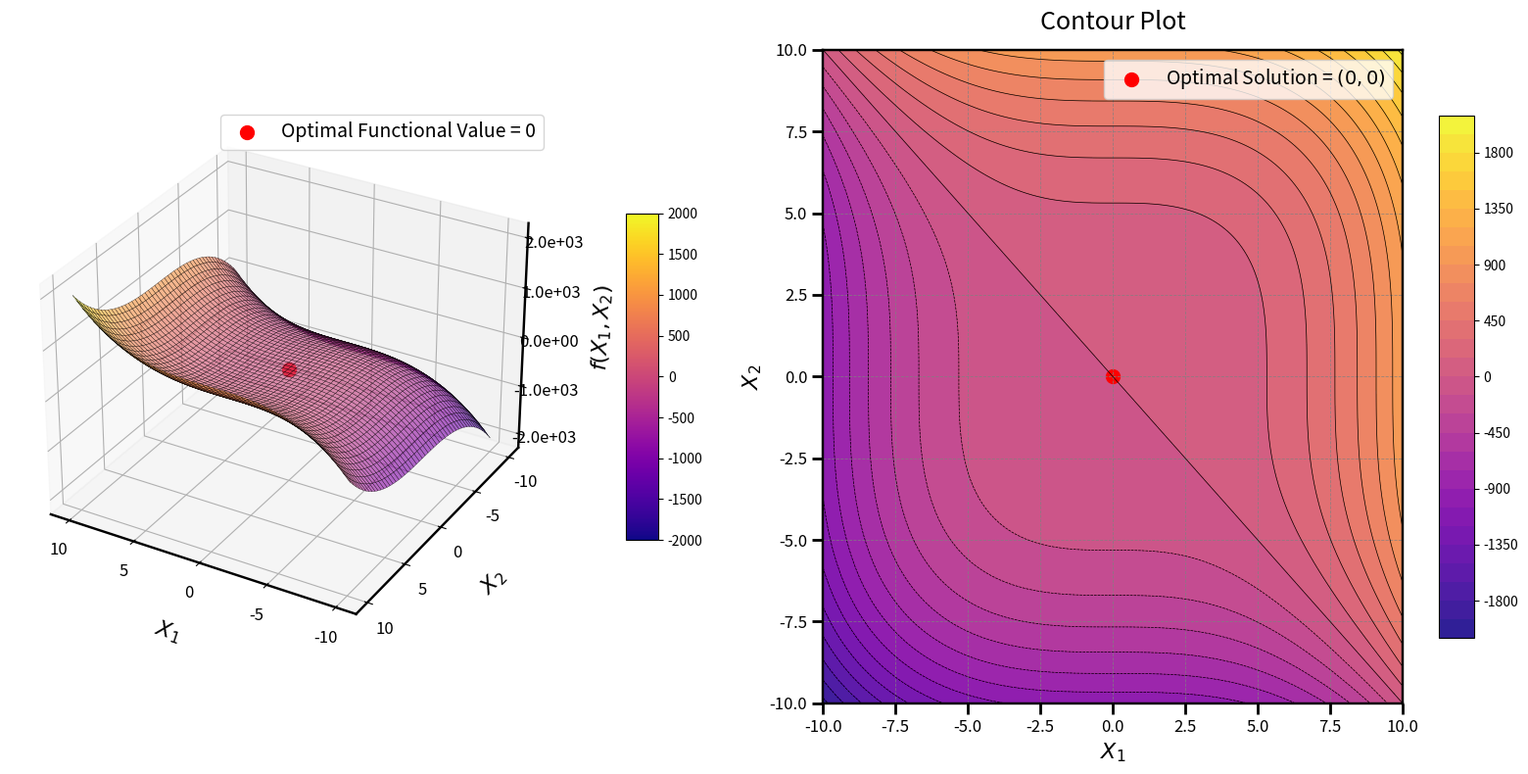

The matplotlib source for this figure:
import numpy as np
import matplotlib.pyplot as plt
from mpl_toolkits.mplot3d import Axes3D
from matplotlib import cm

# Define the Cube Function
def cube_function(x1, x2):
    return x1**3 + x2**3

# Generate grid
x1_vals = np.linspace(-10, 10, 200)
x2_vals = np.linspace(-10, 10, 200)
X1, X2 = np.meshgrid(x1_vals, x2_vals)
Z = cube_function(X1, X2)

# Optimal solution
optimal_x1, optimal_x2 = 0, 0
optimal_z = cube_function(optimal_x1, optimal_x2)

# Create figure
fig = plt.figure(figsize=(16, 8))

# 3D Surface plot
ax1 = fig.add_subplot(121, projection='3d')
surf = ax1.plot_surface(
    X1, X2, Z, cmap=cm.plasma, edgecolor='k', linewidth=0.2, antialiased=True, alpha=0.6
)

# Adjust axes labels
ax1.set_xlabel("$X_1$", labelpad=15, fontsize=16)
ax1.set_ylabel("$X_2$", labelpad=15, fontsize=16)
ax1.set_zlabel("$f(X_1, X_2)$", labelpad=15, fontsize=16)
ax1.tick_params(axis='x', labelsize=12)
ax1.tick_params(axis='y', labelsize=12)
ax1.tick_params(axis='z', labelsize=12)

ax1.xaxis.line.set_linewidth(1.75)
ax1.yaxis.line.set_linewidth(1.75)
ax1.zaxis.line.set_linewidth(1.75)

# Proper Z-axis scaling based on data range
z_min, z_max = Z.min(), Z.max()
z_ticks = np.linspace(z_min, z_max, 5)  # Create 5 evenly spaced ticks
ax1.set_zticks(z_ticks)

# Format Z-axis tick labels for readability
ax1.zaxis.set_major_formatter(plt.FuncFormatter(lambda x, _: f'{x:.1e}'))

# Set ticks and view angle
ax1.set_xticks(np.arange(-10, 11, 5))
ax1.set_yticks(np.arange(-10, 11, 5))
ax1.view_init(elev=30, azim=120)

# Mark optimal solution functional value on the surface
ax1.scatter(optimal_x1, optimal_x2, optimal_z, color='red', s=100, label='Optimal Functional Value = 0')
ax1.legend(loc='upper right', fontsize=14)

# Color bar for 3D plot
mappable = cm.ScalarMappable(cmap=cm.plasma)
mappable.set_array(Z)
fig.colorbar(mappable, ax=ax1, shrink=0.5, aspect=10, pad=0.1)

# Enhanced Contour Plot
ax2 = fig.add_subplot(122)
contour = ax2.contourf(X1, X2, Z, levels=30, cmap=cm.plasma, alpha=0.9)
contour_lines = ax2.contour(X1, X2, Z, levels=30, colors='k', linewidths=0.5)
fig.colorbar(contour, ax=ax2, shrink=0.8, aspect=15)

# Mark optimal solution in contour plot
ax2.scatter(optimal_x1, optimal_x2, color='red', s=100, label='Optimal Solution = $(0, 0)$')
ax2.legend(loc='upper right', fontsize=14)

# Enhance axes appearance for contour
for spine in ax2.spines.values():
    spine.set_linewidth(1.75)
    spine.set_edgecolor('black')

# Add grid and ticks
ax2.grid(color='gray', linestyle='--', linewidth=0.6, alpha=0.8)
ax2.tick_params(axis='x', width=2, length=8, labelsize=12)
ax2.tick_params(axis='y', width=2, length=8, labelsize=12)
ax2.set_xlabel("$X_1$", fontsize=16)
ax2.set_ylabel("$X_2$", fontsize=16)

ax2.set_title("Contour Plot", fontsize=18, pad=15)

plt.tight_layout()
plt.show()
